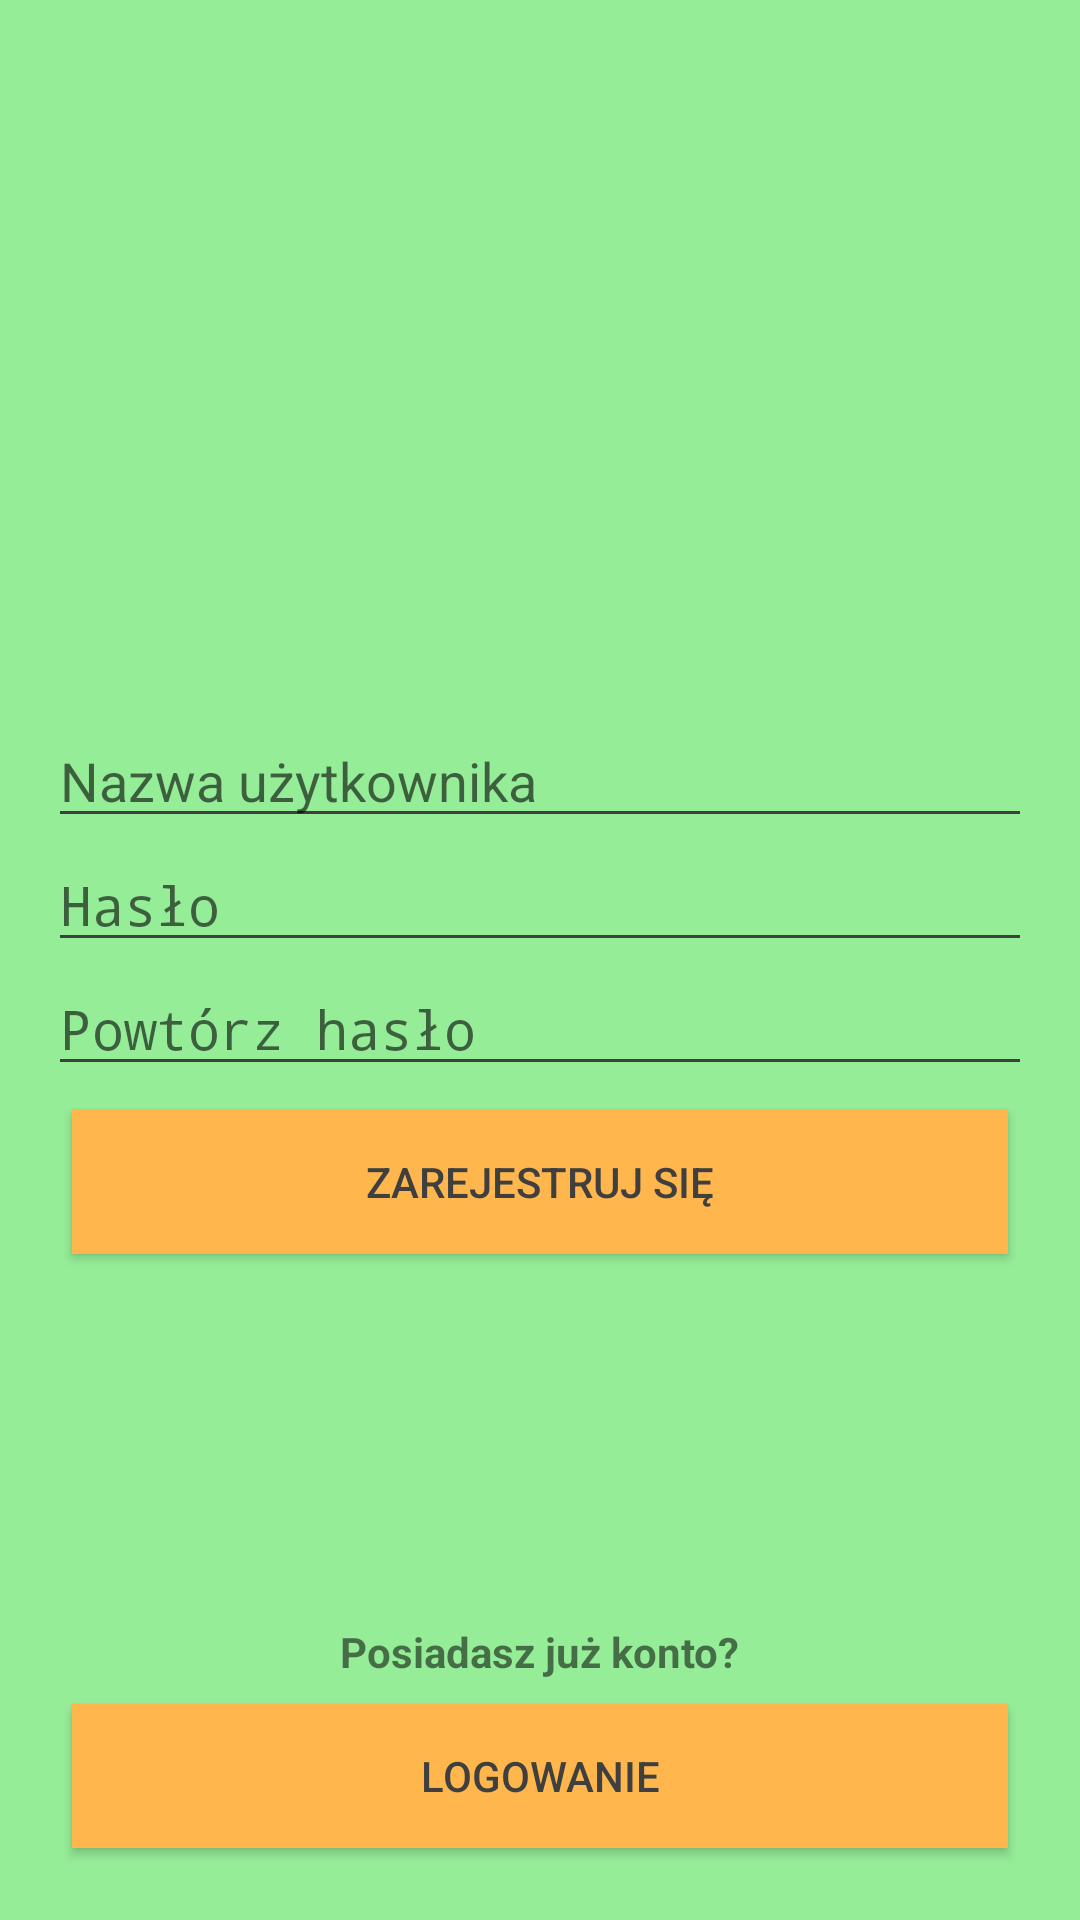

The Android layout XML behind this screen, and the referenced resources:
<!-- AndroidManifest.xml: activity theme AppTheme.NoActionBar -->
<!-- res/layout/activity_sign_up.xml -->
<?xml version="1.0" encoding="utf-8"?>
<LinearLayout xmlns:android="http://schemas.android.com/apk/res/android"
    xmlns:app="http://schemas.android.com/apk/res-auto"
    xmlns:tools="http://schemas.android.com/tools"
    android:layout_width="match_parent"
    android:layout_height="match_parent"
    android:orientation="vertical"
    android:layout_gravity="center_vertical"
    android:background="@color/colorPrimaryLight"
    tools:context=".view.profile.SignUpActivity">
    <LinearLayout
        android:layout_marginTop="24dp"
        android:layout_width="40dp"
        android:layout_height="40dp"
        android:layout_gravity="center_horizontal"
        android:orientation="vertical">
        <ProgressBar
            android:id="@+id/progressBar1"
            style="?android:attr/progressBarStyleLarge"
            android:visibility="gone"
            android:layout_width="match_parent"
            android:layout_height="match_parent"
            android:layout_gravity="center_horizontal" />
    </LinearLayout>


    <ImageView
        android:layout_margin="4dp"
        android:layout_width="wrap_content"
        android:layout_height="150dp"
        android:src="@drawable/football_badge">
    </ImageView>
    <LinearLayout
        android:layout_width="match_parent"
        android:layout_height="wrap_content"
        android:padding="8dp"
        android:layout_margin="8dp"
        android:orientation="vertical">
        <EditText
            android:id="@+id/et_login"
            android:layout_width="match_parent"
            android:layout_height="wrap_content"
            android:ems="10"
            android:inputType="textPersonName"
            android:hint="Nazwa użytkownika" />

        <EditText
            android:id="@+id/et_password"
            android:layout_width="match_parent"
            android:layout_height="wrap_content"
            android:ems="10"
            android:inputType="textPassword"
            android:hint="Hasło" />

        <EditText
            android:id="@+id/et_password_repeat"
            android:layout_width="match_parent"
            android:layout_height="wrap_content"
            android:ems="10"
            android:inputType="textPassword"
            android:hint="Powtórz hasło" />

        <Button
            android:id="@+id/bt_sign_up"
            android:layout_margin="8dp"
            android:layout_width="match_parent"
            android:layout_height="wrap_content"
            android:background="@color/colorAccentTwo"
            android:text="Zarejestruj się" />


    </LinearLayout>
    <LinearLayout
        android:padding="8dp"
        android:layout_margin="8dp"
        android:orientation="vertical"
        android:layout_width="match_parent"
        android:layout_height="match_parent"
        android:layout_weight="1"
        android:gravity="bottom"
        android:layout_gravity="bottom">
        <TextView
            android:layout_width="wrap_content"
            android:layout_marginTop="16dp"
            android:layout_gravity="center_horizontal"
            android:layout_height="wrap_content"
            android:textStyle="bold"
            android:text="Posiadasz już konto?"/>
        <Button
            android:layout_margin="8dp"
            android:id="@+id/bt_sign_in_ref"
            android:layout_width="match_parent"
            android:layout_height="wrap_content"
            android:background="@color/colorAccentTwo"
            android:text="Logowanie"
            />
    </LinearLayout>

</LinearLayout>
<!-- resources referenced by this layout -->
<resources>
  <color name="colorAccentTwo">#ffb74d</color>
  <color name="colorPrimaryLight">#96ed98</color>
  <style name="AppTheme.NoActionBar">
          <item name="windowActionBar">false</item>
          <item name="windowNoTitle">true</item>
  
          <item name="colorPrimary">@color/colorPrimary</item>
          <item name="colorPrimaryDark">@color/colorPrimaryDark</item>
          <item name="colorAccent">@color/colorAccent</item>
      </style>
  <color name="colorPrimary">#66bb6a</color>
  <color name="colorPrimaryDark">#338a3e</color>
  <color name="colorAccent">#66bb6a</color>
</resources>
